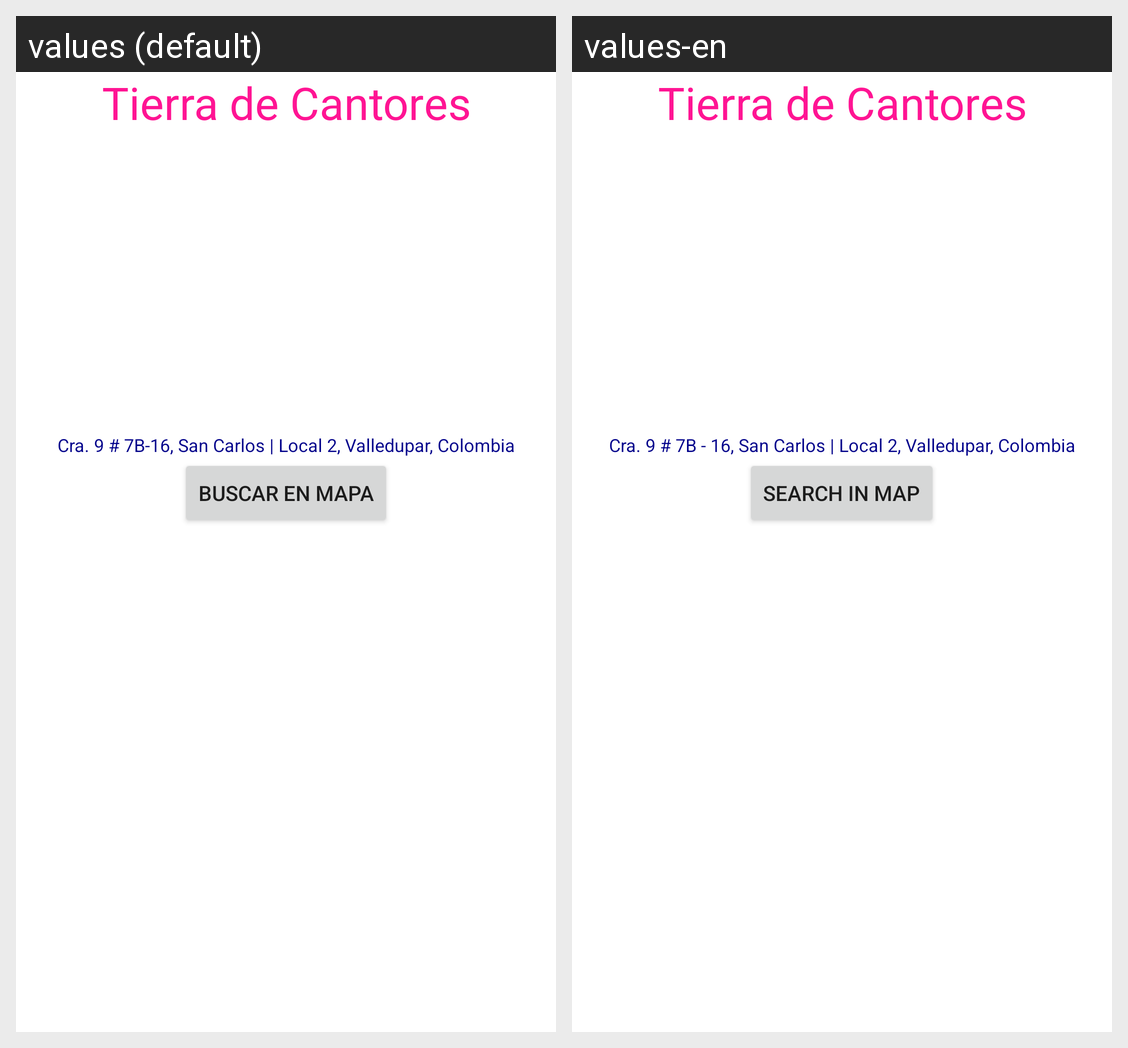

Strings drawn on this Android screen and how each of the app's shown locales translates them:
Android screen res/layout/fragment_cantores.xml rendered under 2 locales, left to right: values (default), values-en. Device: Nexus 5 (rendered at 1080×1920; each locale shown at half size, 540×960, under a caption strip naming it); theme AppTheme.
Strings drawn on this screen, with the default value and each locale's value (text and hints the layout hard-codes, and strings that could not be matched under every locale, appear in the picture but are not listed):

cantores
  values: Tierra de Cantores
  values-en: Tierra de Cantores

cantores_text
  values: Cra. 9 # 7B-16, San Carlos | Local 2, Valledupar, Colombia
  values-en: Cra. 9 # 7B - 16, San Carlos | Local 2, Valledupar, Colombia

Buscar
  values: Buscar en Mapa
  values-en: Search in Map
